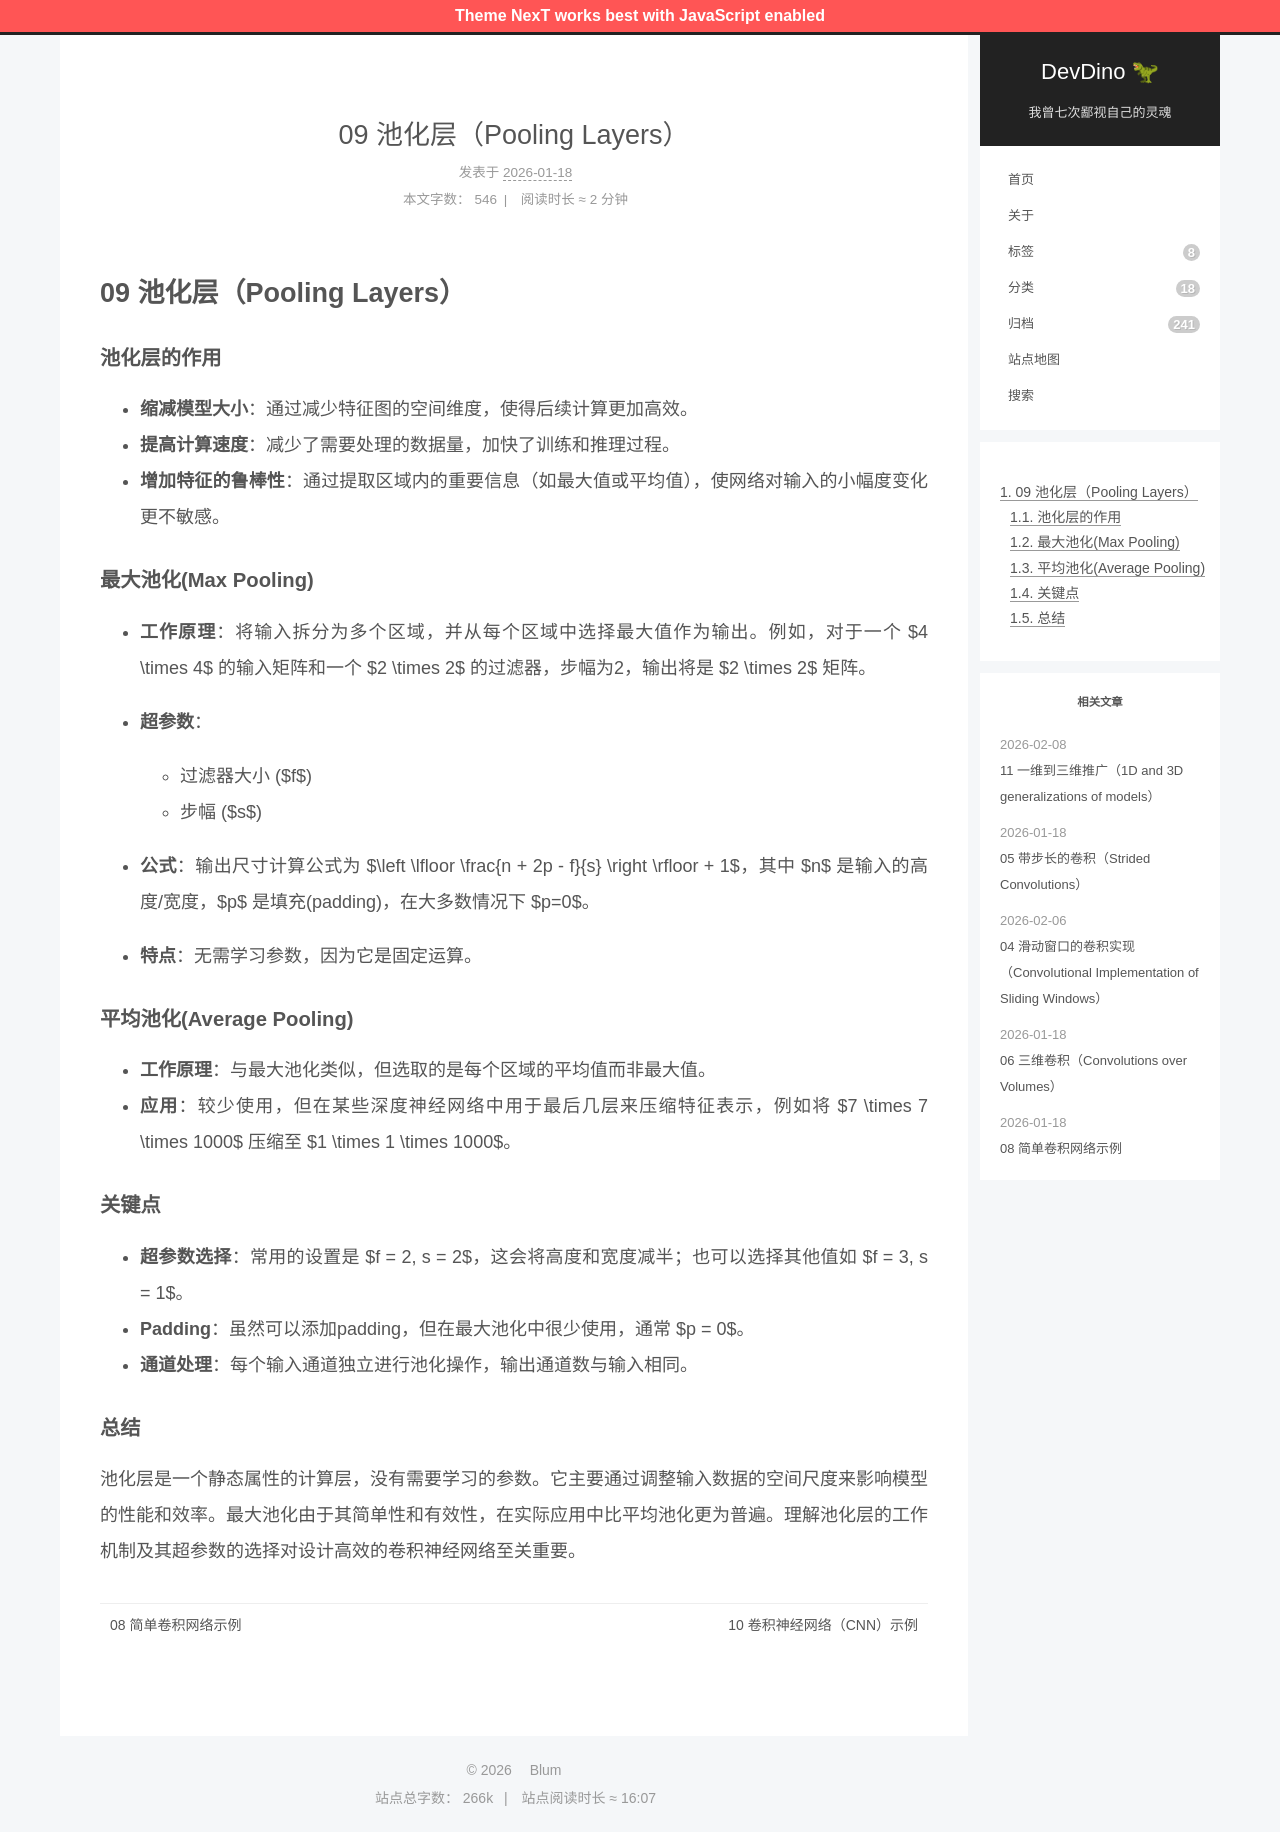

repository: afetmin/blog · page: 卷积神经网络1/09 池化层（Pooling Layers）/index.html · generator: jekyll

---
title: 09 池化层（Pooling Layers）
date: 2026-01-18T12:55:35Z
lastmod: 2026-01-18T12:55:44Z
categories: 卷积神经网络
---

# 09 池化层（Pooling Layers）

#### 池化层的作用

- **缩减模型大小**：通过减少特征图的空间维度，使得后续计算更加高效。
- **提高计算速度**：减少了需要处理的数据量，加快了训练和推理过程。
- **增加特征的鲁棒性**：通过提取区域内的重要信息（如最大值或平均值），使网络对输入的小幅度变化更不敏感。

#### 最大池化(Max Pooling)

- **工作原理**：将输入拆分为多个区域，并从每个区域中选择最大值作为输出。例如，对于一个 $4 \times 4$ 的输入矩阵和一个 $2 \times 2$ 的过滤器，步幅为2，输出将是 $2 \times 2$ 矩阵。
- **超参数**：

  - 过滤器大小 ($f$)
  - 步幅 ($s$)
- **公式**：输出尺寸计算公式为 $\left \lfloor \frac{n + 2p - f}{s} \right \rfloor + 1$，其中 $n$ 是输入的高度/宽度，$p$ 是填充(padding)，在大多数情况下 $p=0$。
- **特点**：无需学习参数，因为它是固定运算。

#### 平均池化(Average Pooling)

- **工作原理**：与最大池化类似，但选取的是每个区域的平均值而非最大值。
- **应用**：较少使用，但在某些深度神经网络中用于最后几层来压缩特征表示，例如将 $7 \times 7 \times 1000$ 压缩至 $1 \times 1 \times 1000$。

#### 关键点

- **超参数选择**：常用的设置是 $f = 2, s = 2$，这会将高度和宽度减半；也可以选择其他值如 $f = 3, s = 1$。
- **Padding**：虽然可以添加padding，但在最大池化中很少使用，通常 $p = 0$。
- **通道处理**：每个输入通道独立进行池化操作，输出通道数与输入相同。

#### 总结

池化层是一个静态属性的计算层，没有需要学习的参数。它主要通过调整输入数据的空间尺度来影响模型的性能和效率。最大池化由于其简单性和有效性，在实际应用中比平均池化更为普遍。理解池化层的工作机制及其超参数的选择对设计高效的卷积神经网络至关重要。
